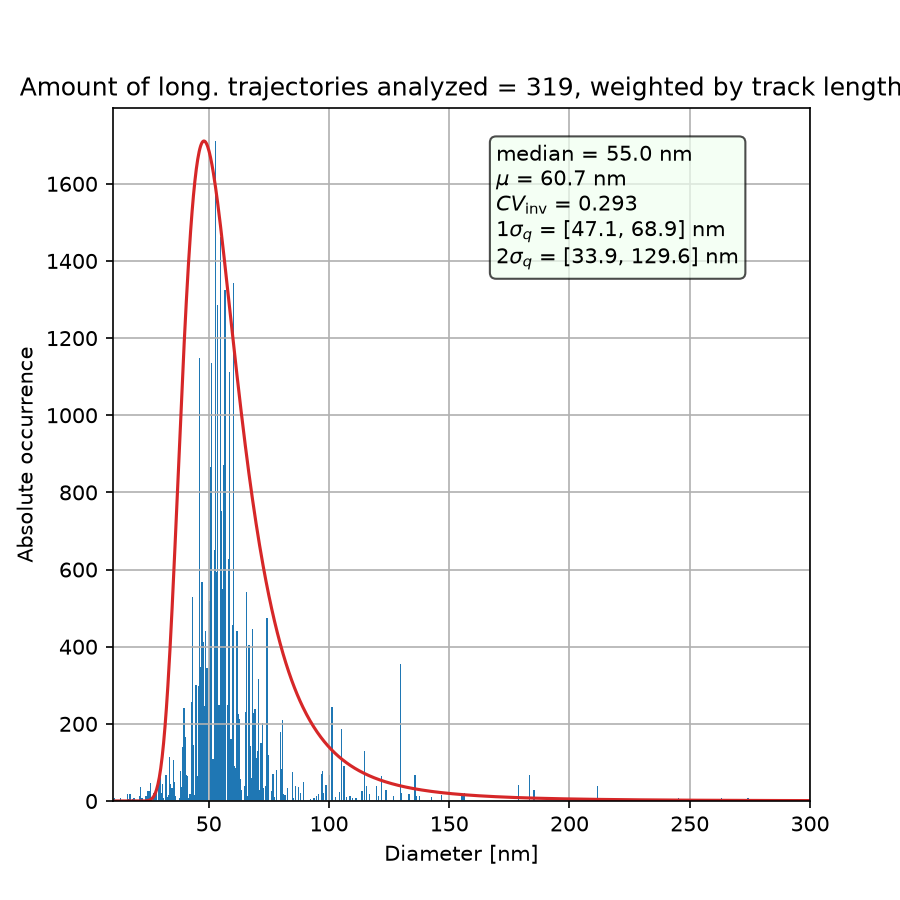

Values plotted in this chart, from the file beside it:
particle, diameter, diffusion, diffusion std, ep, red_x, signal, mass, rawmass_mean, rawmass_median, rawmass_max, max step, first frame, traj length, valid frames, size, ecc, stat_sign, true_particle, x in first frame, y in first frame
0, 137.8, 3.063, 2.039, 0.004421, -0.1553, 2499, 20496, 56590, 66264, 129042, 0.0, 0.0, 14.0, 13.0, 1.397, 0.1379, 0.7405, 0.0, 2778, 24.8
1, 80.18, 5.332, 1.525, 0.001885, 0.01263, 2904, 24801, 70333, 43500, 198348, 0.0, 0.0, 76.0, 75.0, 1.443, 0.1589, 1.082, 1.0, 670.9, 33.54
2, 53.09, 8.109, 0.9797, 0.000327, -0.03258, 9143, 76065, 260475, 275481, 425689, 0.0, 0.0, 406.0, 403.0, 1.497, 0.208, 1.035, 2.0, 3516, 34.44
3, 35.2, 12.29, 3.552, 0.0009483, 0.08946, 1971, 19757, 95128, 79460, 241260, 0.0, 0.0, 78.0, 77.0, 1.781, 0.3332, 0.09428, 3.0, 4043, 38.71
4, 46.27, 9.328, 1.452, 0.0005865, -0.256, 8088, 66222, 200662, 186022, 555308, 0.0, 0.0, 200.0, 199.0, 1.432, 0.1366, 0.9454, 4.0, 2088, 50.5
5, 47.53, 9.078, 1.119, 0.0004566, -0.004327, 9029, 74999, 224402, 231404, 462225, 0.0, 0.0, 398.0, 395.0, 1.441, 0.1395, 1.092, 5.0, 3550, 53.03
7, 29.32, 14.8, 6.164, 0.004267, -0.2132, 2407, 19972, 56611, 43355, 153111, 0.0, 1.0, 33.0, 30.0, 1.414, 0.1682, 0.5682, 7.0, 73.67, 43.33
8, 56.51, 7.611, 1.861, 0.002356, 0.1549, 1911, 15641, 44625, 41325, 146440, 0.0, 13.0, 112.0, 111.0, 1.425, 0.1387, 0.9837, 8.0, 1396, 45.29
10, 263.3, 1.564, 1.667, 0.04871, 1.071, 123.1, 801.4, 1566, 1595, 2610, 0.0, 33.0, 10.0, 9.0, 1.294, 0.1809, 0.4002, 10.0, 2520, 34.33
12, 53.8, 8.001, 3.774, 0.008837, 0.1835, 872.1, 6989, 18185, 15950, 57420, 0.0, 46.0, 36.0, 31.0, 1.376, 0.1476, 0.3441, 12.0, 2781, 19.33
13, 389, 1.035, 1.233, 0.03838, 3.119, 105.2, 669.5, 1281, 1160, 2030, 0.0, 47.0, 13.0, 10.0, 1.279, 0.2088, 1.26, 13.0, 2518, 33.63
19, 105.3, 4.038, 0.7382, 0.007252, 0.04647, 394.7, 2966, 7073, 7685, 12470, 0.0, 67.0, 189.0, 186.0, 1.358, 0.1607, 1.336, 19.0, 2516, 32.67
23, 46.22, 9.339, 1.808, 0.0007819, -0.2073, 4254, 36785, 106712, 93666, 378712, 0.0, 82.0, 137.0, 136.0, 1.459, 0.1659, 1.033, 23.0, 59.52, 32.8
24, 68.07, 6.302, 2.253, 0.001346, 0.1032, 2496, 21211, 59689, 64380, 136872, 0.0, 84.0, 54.0, 51.0, 1.445, 0.1651, 0.8324, 24.0, 676.0, 26.31
26, 74.83, 5.724, 1.722, 0.002305, 0.2436, 1233, 10058, 26647, 23780, 78008, 0.0, 89.0, 80.0, 77.0, 1.406, 0.1306, 1.11, 26.0, 2780, 22.15
27, 58.85, 7.305, 1.81, 0.0013, 0.6626, 1297, 12504, 55496, 46835, 203857, 0.0, 94.0, 138.0, 133.0, 1.72, 0.3016, 0.9702, 27.0, 4026, 22.97
28, 130.3, 3.243, 1.962, 0.006584, 0.5112, 642, 5056, 13328, 10150, 39150, 0.0, 128.0, 25.0, 22.0, 1.369, 0.1587, 0.975, 28.0, 1393, 37.87
29, 67.82, 6.325, 2.247, 0.0007878, -0.04713, 3393, 28478, 79741, 71772, 207047, 0.0, 140.0, 48.0, 47.0, 1.44, 0.1482, 0.7596, 29.0, 674, 26.77
31, 73.51, 5.828, 2.589, 0.007393, 0.4457, 823.6, 6658, 17766, 13195, 62350, 0.0, 161.0, 44.0, 39.0, 1.397, 0.1539, 1.008, 31.0, 1394, 41.0
35, 32.45, 13.36, 7.715, 0.01499, -0.5, 230.6, 1691, 3875, 2320, 8700, 0.0, 190.0, 14.0, 7.0, 1.333, 0.1732, 0.8991, 35.0, 670.0, 26.17
36, 84.77, 5.038, 1.651, 0.001257, 0.6455, 2234, 18710, 51303, 50170, 112516, 0.0, 196.0, 77.0, 76.0, 1.436, 0.122, 1.258, 36.0, 2791, 25
37, 24.49, 17.74, 8.331, 0.01319, -0.4869, 301.3, 2227, 5143, 4640, 13050, 0.0, 202.0, 16.0, 13.0, 1.347, 0.1781, 1.069, 37.0, 2092, 69.0
40, 136.1, 3.101, 2.285, 0.004263, 0.1373, 798.4, 6731, 17961, 18850, 37410, 0.0, 218.0, 16.0, 13.0, 1.427, 0.1715, 0.8012, 40.0, 660.1, 26.91
42, 22.41, 19.43, 12, 0.0256, -0.4974, 206.4, 1431, 3154, 2900, 6090, 0.0, 223.0, 8.0, 7.0, 1.306, 0.165, 0.9543, 42.0, 1397, 37.0
45, 74.72, 5.732, 2.39, 0.002995, 0.3222, 2016, 16851, 47011, 37700, 211395, 0.0, 228.0, 47.0, 42.0, 1.428, 0.1472, 1.144, 45.0, 79.11, 34.52
49, 40.78, 10.6, 8.271, 0.01033, 0.02274, 578, 4641, 12046, 9280, 38280, 0.0, 239.0, 14.0, 11.0, 1.365, 0.1918, 0.2767, 49.0, 659.0, 25.75
55, 53.39, 8.063, 1.888, 0.00161, 0.109, 4899, 40548, 118905, 132668, 299548, 0.0, 254.0, 121.0, 118.0, 1.428, 0.1371, 1.114, 55.0, 1388, 44.93
60, 27.84, 15.59, 6.972, 0.007772, -0.5, 553.3, 4302, 10958, 9135, 30160, 0.0, 263.0, 16.0, 11.0, 1.375, 0.1432, 0.4022, 60.0, 2107, 67.0
64, 61.09, 7.034, 2.826, 0.002348, 0.314, 1877, 16273, 45998, 42050, 107294, 0.0, 278.0, 48.0, 45.0, 1.464, 0.1721, 0.9993, 64.0, 655.7, 29.03
65, 72.76, 5.89, 1.911, 0.03299, -0.5, 119, 771, 1500, 1450, 2610, 0.0, 278.0, 25.0, 20.0, 1.289, 0.2131, 1.08, 65.0, 2530, 31.25
68, 60.43, 7.112, 0.7418, 0.0007, 0.02086, 7490, 61847, 194542, 182687, 609822, 0.0, 287.0, 561.0, 560.0, 1.453, 0.1605, 1.184, 68.0, 2801, 32.67
69, 25.29, 17.17, 4.957, 0.009704, -0.5, 1145, 9296, 25992, 11890, 84386, 0.0, 288.0, 28.0, 25.0, 1.372, 0.1548, 0.6304, 69.0, 2106, 65.96
71, 61.4, 6.998, 2.727, 0.007594, 0.01935, 1154, 9506, 26005, 16820, 95986, 0.0, 293.0, 50.0, 41.0, 1.386, 0.1598, 1.119, 71.0, 86.0, 50.5
72, 146.7, 2.871, 2.128, 0.02841, 0.717, 133.5, 869.8, 1740, 1885, 2610, 0.0, 308.0, 19.0, 16.0, 1.285, 0.1849, 0.9284, 72.0, 2530, 30.37
73, 56.66, 7.592, 1.417, 0.001551, -0.1308, 6185, 50640, 151528, 122662, 378422, 0.0, 318.0, 162.0, 157.0, 1.422, 0.1335, 0.706, 73.0, 2102, 70.24
78, 50.69, 8.505, 9.803, 0.02115, -0.1569, 207.4, 1507, 3408, 3335, 7250, 0.0, 345.0, 10.0, 5.0, 1.35, 0.1551, 1.154, 78.0, 88.82, 43.18
80, 16.09, 27.08, 12.77, 0.01043, -0.5, 566.5, 4465, 11310, 9570, 30740, 0.0, 353.0, 13.0, 10.0, 1.362, 0.1614, 1.001, 80.0, 667.0, 26.0
84, 155.9, 2.697, 2.419, 0.008666, 1.735, 374.1, 2822, 6728, 7250, 14210, 0.0, 372.0, 15.0, 14.0, 1.363, 0.1543, 0.575, 84.0, 661, 29.73
90, 21.1, 20.64, 8.8, 0.01007, -0.5, 283.3, 2184, 5201, 4060, 13920, 0.0, 391.0, 17.0, 12.0, 1.371, 0.1397, 1.438, 90.0, 1370, 64.5
91, 30.52, 14.21, 7.731, 0.001758, 0.735, 702.7, 8753, 43684, 49445, 93959, 0.0, 398.0, 30.0, 29.0, 1.844, 0.239, 0.4578, 91.0, 4076, 27.99
92, 50.88, 8.475, 7.642, 0.008342, -0.241, 433.8, 3377, 8374, 8700, 17690, 0.0, 402.0, 8.0, 7.0, 1.372, 0.2023, 0.5965, 92.0, 84.15, 39.13
93, 52.42, 8.214, 4.44, 0.004914, -0.4734, 1408, 11479, 31071, 28130, 60320, 0.0, 404.0, 16.0, 11.0, 1.41, 0.1472, 1.095, 93.0, 3544, 60.15
94, 126.5, 3.343, 2.597, 0.02587, 0.5678, 122.5, 816.3, 1624, 1450, 3770, 0.0, 406.0, 15.0, 14.0, 1.31, 0.2207, 0.8796, 94.0, 2529, 31.75
96, 60.05, 7.157, 0.7321, 0.0006868, -0.01416, 8841, 73091, 212492, 177178, 613014, 0.0, 414.0, 572.0, 569.0, 1.435, 0.1306, 0.3593, 96.0, 1371, 57.63
103, 46.45, 9.29, 5.144, 0.002057, 0.03362, 1208, 9935, 26219, 23055, 50750, 0.0, 426.0, 22.0, 21.0, 1.425, 0.129, 1.009, 103.0, 3545, 61.43
106, 71.99, 5.953, 2.868, 0.002999, 1.264, 1820, 15103, 42075, 36830, 118603, 0.0, 431.0, 45.0, 42.0, 1.411, 0.1506, 1.213, 106.0, 88.28, 42.11
107, 33.67, 12.87, 9.46, 0.006136, -0.139, 829.4, 9124, 45016, 31900, 112806, 0.0, 438.0, 14.0, 11.0, 1.756, 0.241, 0.5449, 107.0, 4086, 40.95
111, 32.84, 13.2, 8.435, 0.002279, -0.3647, 1302, 10555, 28879, 27840, 55390, 0.0, 448.0, 12.0, 11.0, 1.4, 0.1256, 0.75, 111.0, 3528, 65.37
118, 40.6, 10.64, 3.158, 0.00534, -0.2479, 1317, 10727, 29689, 17110, 127883, 0.0, 465.0, 65.0, 56.0, 1.396, 0.1479, 0.6654, 118.0, 3529, 64
119, 52.86, 8.144, 3.054, 0.001249, 0.9702, 888.8, 10725, 53724, 51910, 132815, 0.0, 467.0, 67.0, 64.0, 1.855, 0.2309, 1.287, 119.0, 4083, 38.58
125, 79.9, 5.351, 1.03, 0.0003867, 0.1477, 7924, 66194, 193549, 124691, 539649, 0.0, 482.0, 179.0, 178.0, 1.45, 0.1331, 0.9011, 125.0, 2129, 65.5
126, 50.98, 8.457, 1.116, 0.0005681, -0.08213, 11910, 110963, 341642, 352033, 591843, 0.0, 487.0, 327.0, 326.0, 1.53, 0.1866, 1.163, 126.0, 98.67, 45.67
129, 100.4, 4.239, 1.468, 0.003321, 0.6408, 3345, 27610, 78165, 45820, 265042, 0.0, 493.0, 77.0, 68.0, 1.412, 0.1434, 0.785, 129.0, 662.6, 42.16
135, 45.89, 9.406, 5.229, 0.0003977, 1.153, 1520, 16346, 84696, 78880, 168190, 0.0, 537.0, 34.0, 31.0, 1.836, 0.3137, 0.2148, 135.0, 4086, 37.74
136, 85.2, 5.012, 5.04, 0.005794, 0.6587, 380.4, 2847, 6855, 6380, 13630, 0.0, 543.0, 12.0, 9.0, 1.357, 0.1652, 0.9878, 136.0, 3545, 65.33
141, 38.57, 11.21, 4.49, 0.00587, -0.4543, 680.8, 5552, 16366, 14500, 58870, 0.0, 575.0, 24.0, 21.0, 1.416, 0.1849, 1.072, 141.0, 3538, 64.5
146, 1361, 0.2569, 0.5488, 0.00819, 36.7, 465.2, 3614, 9012, 5510, 33350, 0.0, 593.0, 16.0, 9.0, 1.357, 0.1734, 0.9542, 146.0, 3547, 23.74
148, 623.5, 0.6221, 0.8287, 0.0001665, 11.13, 4810, 42944, 190041, 214149, 318105, 0.0, 597.0, 14.0, 13.0, 1.674, 0.3247, 1.106, 148.0, 4083, 37.74
152, 97.59, 4.363, 2.851, 0.002217, 1.017, 965.5, 7978, 21049, 17110, 52780, 0.0, 617.0, 25.0, 22.0, 1.407, 0.1335, 1.383, 152.0, 3546, 29.22
153, 94.7, 4.499, 3.054, 0.001667, -0.003014, 995, 8099, 22852, 16240, 49880, 0.0, 617.0, 15.0, 14.0, 1.434, 0.1549, 0.3319, 153.0, 3543, 64.55
... 259 more rows
